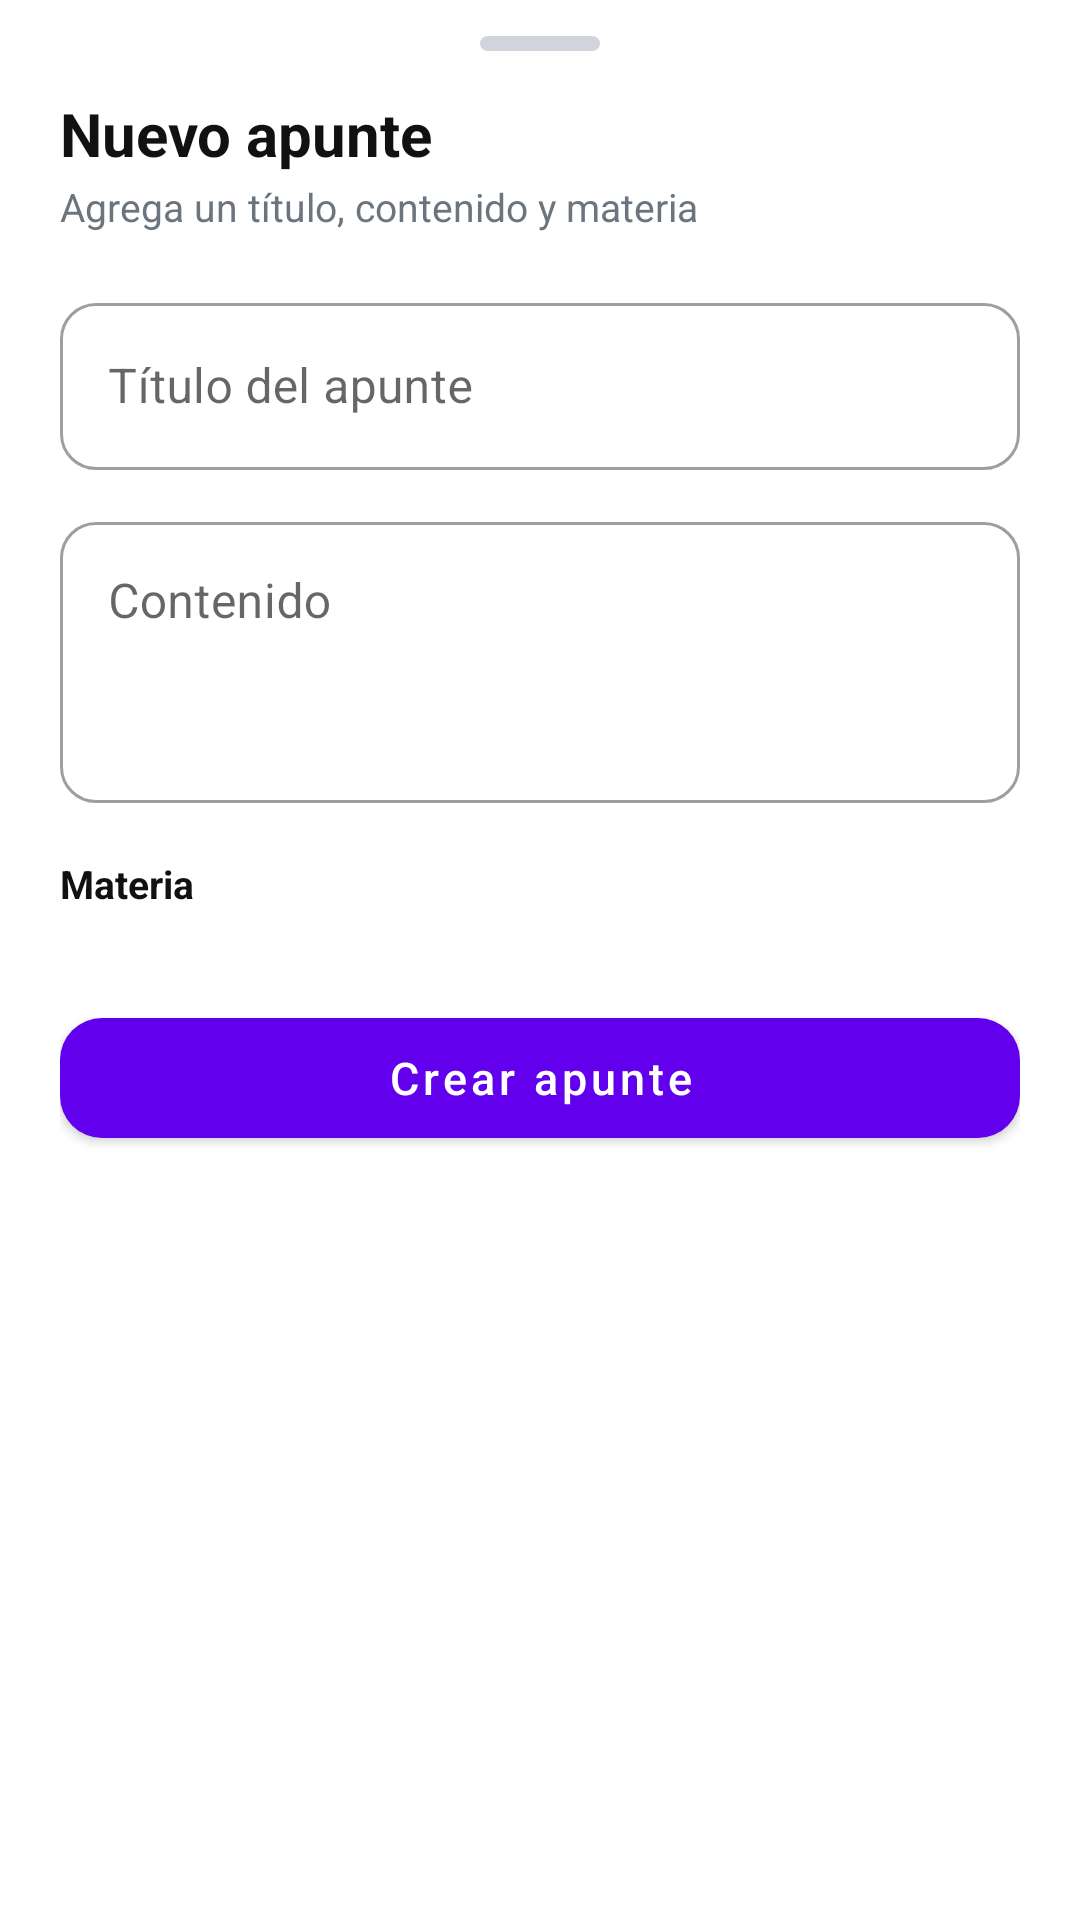

Produce the Android XML layout that renders to this screen, including the resource entries it uses.
<!-- AndroidManifest.xml: application theme Theme.Proy_prog_mobile -->
<!-- res/layout/dialog_create_note.xml -->
<?xml version="1.0" encoding="utf-8"?>
<LinearLayout xmlns:android="http://schemas.android.com/apk/res/android"
    xmlns:app="http://schemas.android.com/apk/res-auto"
    android:layout_width="match_parent"
    android:layout_height="wrap_content"
    android:background="@color/colorCardBackground"
    android:orientation="vertical"
    android:paddingStart="20dp"
    android:paddingEnd="20dp"
    android:paddingTop="12dp"
    android:paddingBottom="20dp">

    <View
        android:layout_width="40dp"
        android:layout_height="5dp"
        android:layout_gravity="center_horizontal"
        android:background="@drawable/bg_dialog_handle"
        android:layout_marginBottom="14dp" />

    <TextView
        android:layout_width="wrap_content"
        android:layout_height="wrap_content"
        android:text="Nuevo apunte"
        android:textColor="@color/colorTextPrimary"
        android:textSize="20sp"
        android:textStyle="bold" />

    <TextView
        android:layout_width="wrap_content"
        android:layout_height="wrap_content"
        android:text="Agrega un título, contenido y materia"
        android:textColor="@color/colorTextSecondary"
        android:textSize="13sp"
        android:layout_marginTop="2dp"
        android:layout_marginBottom="18dp" />

    <com.google.android.material.textfield.TextInputLayout
        android:layout_width="match_parent"
        android:layout_height="wrap_content"
        style="@style/Widget.MaterialComponents.TextInputLayout.OutlinedBox"
        android:hint="Título del apunte"
        app:boxCornerRadiusTopStart="12dp"
        app:boxCornerRadiusTopEnd="12dp"
        app:boxCornerRadiusBottomStart="12dp"
        app:boxCornerRadiusBottomEnd="12dp"
        android:layout_marginBottom="12dp">

        <com.google.android.material.textfield.TextInputEditText
            android:id="@+id/etNoteTitle"
            android:layout_width="match_parent"
            android:layout_height="wrap_content"
            android:inputType="textCapWords"
            android:maxLength="64" />
    </com.google.android.material.textfield.TextInputLayout>

    <com.google.android.material.textfield.TextInputLayout
        android:layout_width="match_parent"
        android:layout_height="wrap_content"
        style="@style/Widget.MaterialComponents.TextInputLayout.OutlinedBox"
        android:hint="Contenido"
        app:boxCornerRadiusTopStart="12dp"
        app:boxCornerRadiusTopEnd="12dp"
        app:boxCornerRadiusBottomStart="12dp"
        app:boxCornerRadiusBottomEnd="12dp"
        android:layout_marginBottom="18dp">

        <com.google.android.material.textfield.TextInputEditText
            android:id="@+id/etNoteContent"
            android:layout_width="match_parent"
            android:layout_height="wrap_content"
            android:inputType="textMultiLine"
            android:minLines="3"
            android:maxLines="6"
            android:gravity="top|start" />
    </com.google.android.material.textfield.TextInputLayout>

    <TextView
        android:layout_width="wrap_content"
        android:layout_height="wrap_content"
        android:text="Materia"
        android:textColor="@color/colorTextPrimary"
        android:textSize="13sp"
        android:textStyle="bold"
        android:layout_marginBottom="8dp" />

    <HorizontalScrollView
        android:layout_width="match_parent"
        android:layout_height="wrap_content"
        android:scrollbars="none"
        android:layout_marginBottom="22dp">

        <LinearLayout
            android:id="@+id/subjectPicker"
            android:layout_width="wrap_content"
            android:layout_height="wrap_content"
            android:orientation="horizontal" />
    </HorizontalScrollView>

    <com.google.android.material.button.MaterialButton
        android:id="@+id/btnConfirmNote"
        android:layout_width="match_parent"
        android:layout_height="52dp"
        android:text="Crear apunte"
        android:textAllCaps="false"
        android:textSize="15sp"
        app:cornerRadius="14dp" />

</LinearLayout>
<!-- resources referenced by this layout -->
<resources>
  <color name="colorCardBackground">#FFFFFF</color>
  <color name="colorTextPrimary">#111111</color>
  <color name="colorTextSecondary">#6C757D</color>
  <!-- drawable bg_dialog_handle (drawable) -->
  <?xml version="1.0" encoding="utf-8"?>
  <shape xmlns:android="http://schemas.android.com/apk/res/android"
      android:shape="rectangle">
      <solid android:color="#D1D5DB" />
      <corners android:radius="3dp" />
  </shape>
  <style name="Theme.Proy_prog_mobile" parent="Theme.MaterialComponents.DayNight.NoActionBar">
          
          <item name="colorPrimary">@color/purple_500</item>
          <item name="colorPrimaryVariant">@color/purple_700</item>
          <item name="colorOnPrimary">@color/white</item>
          
          <item name="colorSecondary">@color/teal_200</item>
          <item name="colorSecondaryVariant">@color/teal_700</item>
          <item name="colorOnSecondary">@color/black</item>
          
          <item name="android:statusBarColor">?attr/colorPrimaryVariant</item>
          
      </style>
  <color name="purple_500">#FF6200EE</color>
  <color name="purple_700">#FF3700B3</color>
  <color name="white">#FFFFFFFF</color>
  <color name="teal_200">#FF03DAC5</color>
  <color name="teal_700">#FF018786</color>
  <color name="black">#FF000000</color>
</resources>
